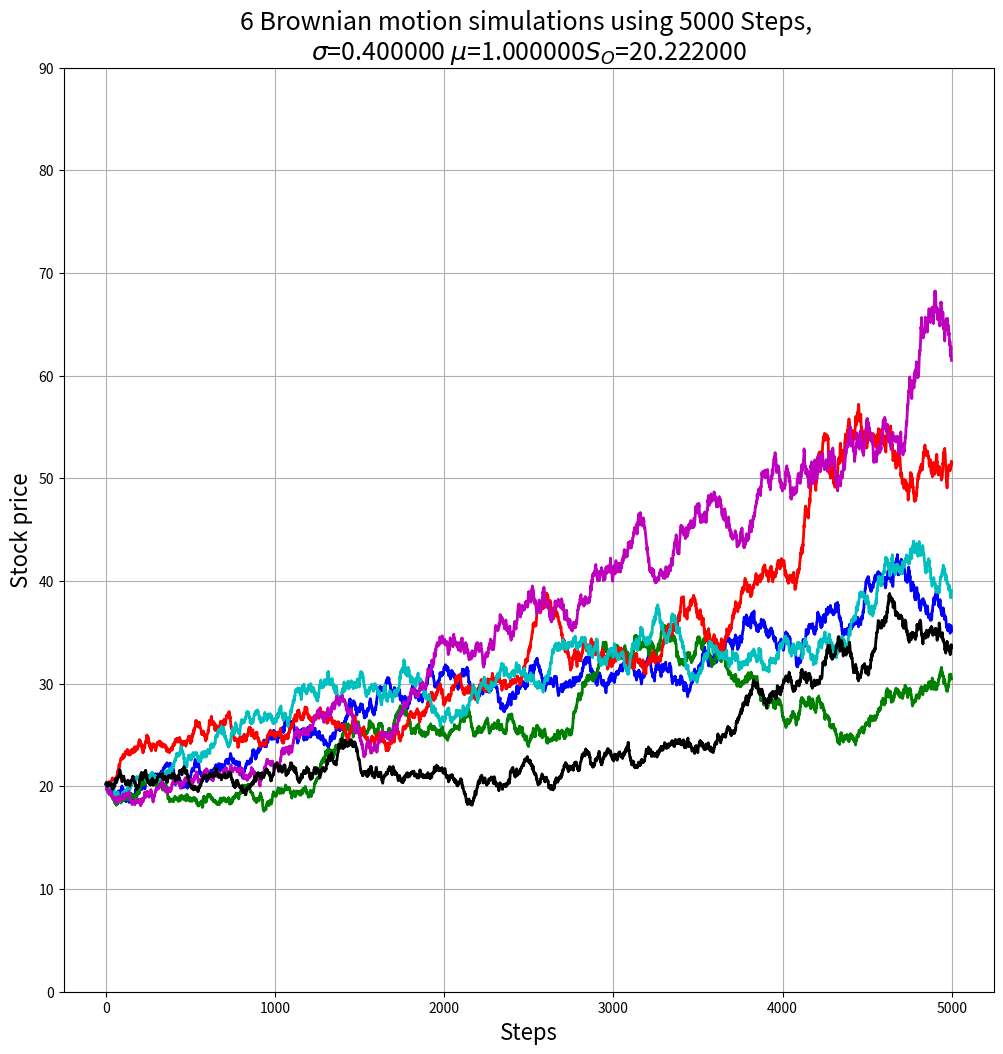

This chart was generated by the following Python code:
import matplotlib.pyplot as plt
import numpy as np

from numpy.random import standard_normal

"""
Visualize Brownian motion via stochastic differential equation
for stocks.
"""

Sinit = 20.222 # stock price behavior
T = 1 # start time 
tstep = .0002 # time step
sigma = .4 # percent voltality
mu = 1 # percent drift
NumSimulation = 6
colors = ["b", "g", "r", "c", "m", "k"]

# Plot.
plt.figure(figsize=(12,12))

Steps = int(round(T/tstep)) # steps in years
S = np.zeros([NumSimulation, Steps])
x = range(0, int(Steps))

for j in range(0, NumSimulation):
    S[j,0] = Sinit
    for i in x[:-1]:
        S[j, i+1] = S[j,i]+S[j,i]*(mu-.5*pow(sigma, 2))*tstep+sigma*S[j,i]*np.sqrt(tstep)*standard_normal()

    plt.plot(x, S[j], linewidth=2, color=colors[j])

plt.title("%d Brownian motion simulations using %d Steps, \n$\sigma$=%.6f $\mu$=%.6f$S_O$=%.6f" % (int(NumSimulation), int(Steps), sigma, mu, Sinit), fontsize=18)
plt.xlabel("Steps", fontsize=16)
plt.grid(True)
plt.ylabel("Stock price", fontsize=16)
plt.ylim(0, 90)
plt.show()
